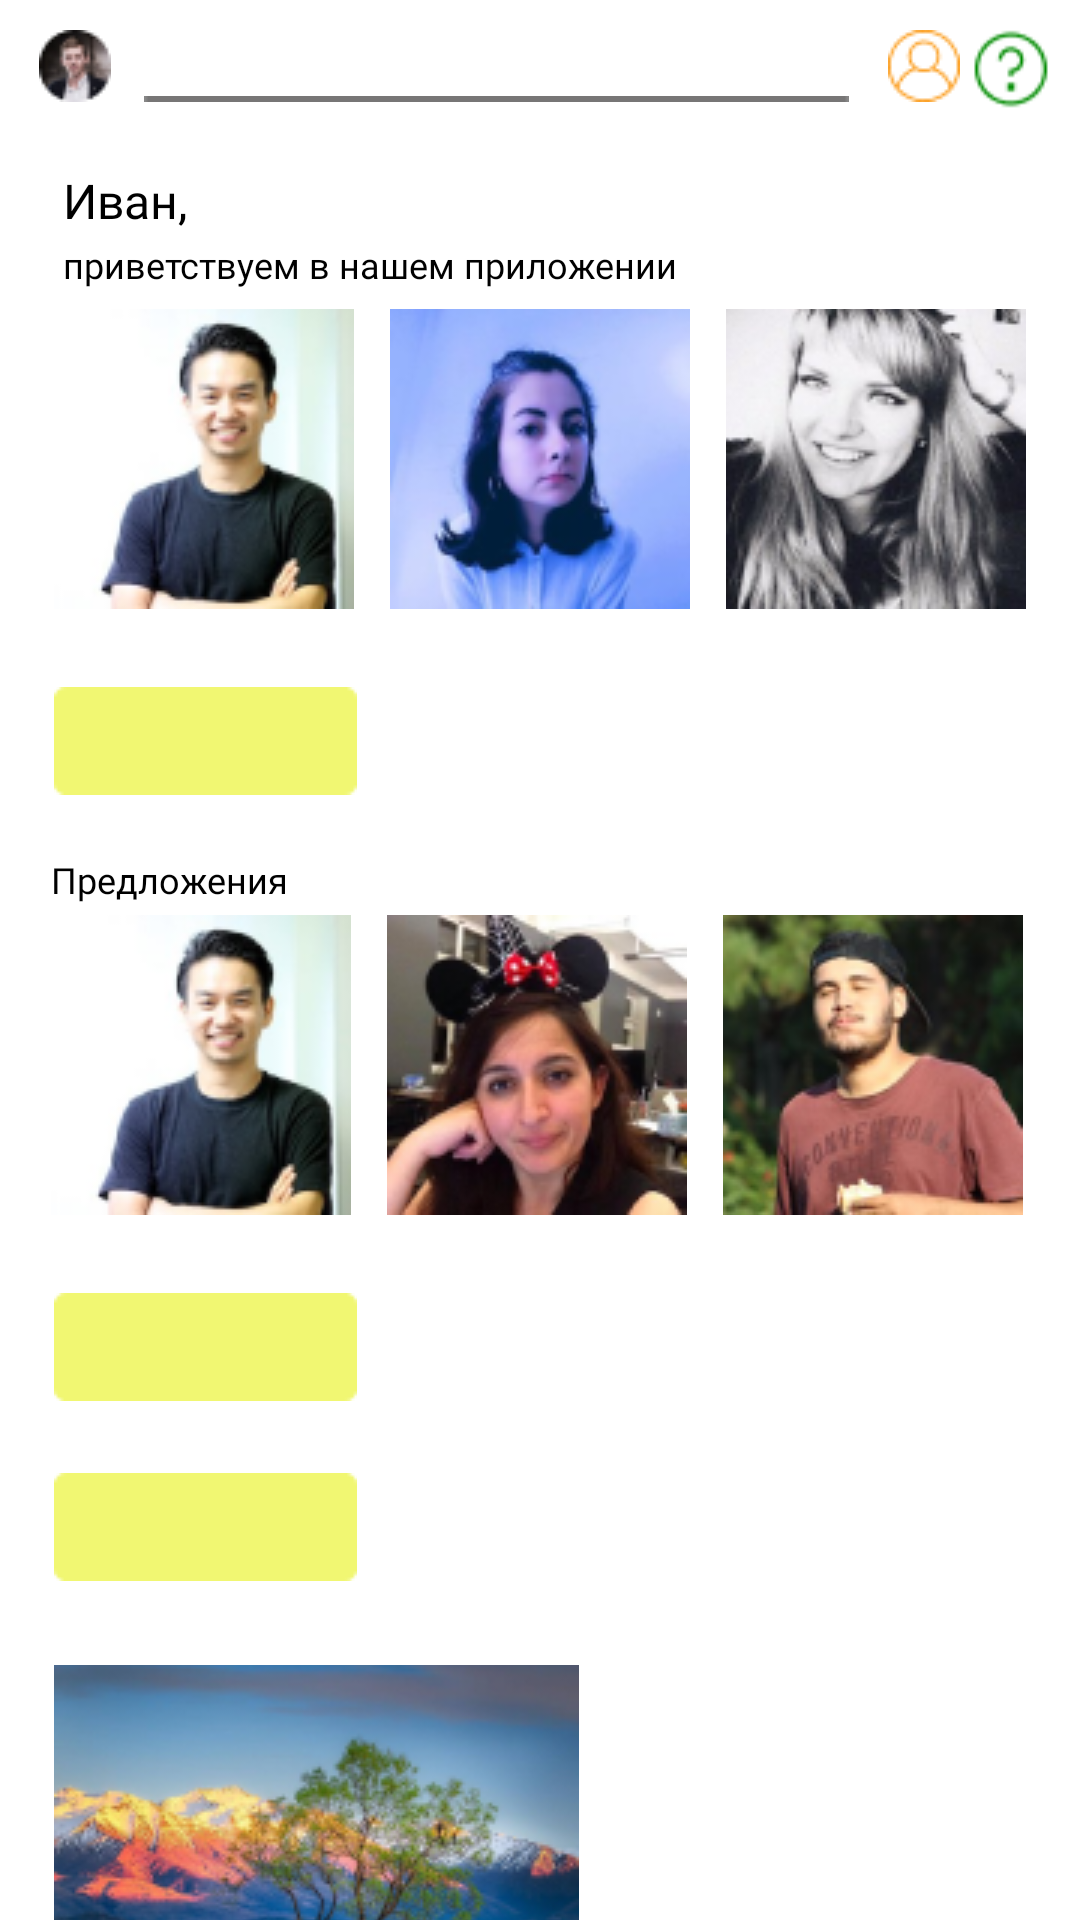

Reconstruct the res/layout file that produces this screen, plus the resources it refers to.
<!-- AndroidManifest.xml: application theme Theme.Nevrotovapr11 -->
<!-- res/layout/activity_main2.xml -->
<?xml version="1.0" encoding="utf-8"?>
<androidx.constraintlayout.widget.ConstraintLayout xmlns:android="http://schemas.android.com/apk/res/android"
    xmlns:app="http://schemas.android.com/apk/res-auto"
    xmlns:tools="http://schemas.android.com/tools"
    android:layout_width="match_parent"
    android:layout_height="match_parent"
    tools:context=".MainActivity2">

    <ImageView
        android:id="@+id/imageView"
        android:layout_width="24dp"
        android:layout_height="24dp"
        android:layout_marginStart="296dp"
        android:layout_marginTop="10dp"
        app:layout_constraintStart_toStartOf="parent"
        app:layout_constraintTop_toTopOf="parent"
        app:srcCompat="@drawable/free_icon_user_848043_2"
        app:tint="#fb9000" />

    <ImageView
        android:id="@+id/imageView2"
        android:layout_width="30dp"
        android:layout_height="30dp"
        android:layout_marginStart="322dp"
        android:layout_marginTop="8dp"
        app:layout_constraintStart_toStartOf="parent"
        app:layout_constraintTop_toTopOf="parent"
        app:srcCompat="@drawable/premium_icon_question_sign_5421645_2"
        app:tint="#008b00" />

    <ImageView
        android:id="@+id/imageView3"
        android:layout_width="wrap_content"
        android:layout_height="wrap_content"
        android:layout_marginStart="18dp"
        android:layout_marginTop="555dp"
        app:layout_constraintStart_toStartOf="parent"
        app:layout_constraintTop_toTopOf="parent"
        app:srcCompat="@drawable/____12__2_5________2" />

    <ImageView
        android:id="@+id/imageView4"
        android:layout_width="wrap_content"
        android:layout_height="wrap_content"
        android:layout_marginStart="13dp"
        android:layout_marginTop="10dp"
        app:layout_constraintStart_toStartOf="parent"
        app:layout_constraintTop_toTopOf="parent"
        app:srcCompat="@drawable/ellipse_1" />

    <ImageView
        android:id="@+id/imageView5"
        android:layout_width="wrap_content"
        android:layout_height="wrap_content"
        android:layout_marginStart="48dp"
        android:layout_marginTop="32dp"
        app:layout_constraintStart_toStartOf="parent"
        app:layout_constraintTop_toTopOf="parent"
        app:srcCompat="@drawable/rectangle_9" />

    <TextView
        android:id="@+id/textView7"
        android:layout_width="245dp"
        android:layout_height="65dp"
        android:layout_marginStart="21dp"
        android:layout_marginTop="56dp"
        android:fontFamily="@font/red_rose"
        android:text="Иван,"
        android:textColor="@color/black"
        android:textSize="16dp"
        app:layout_constraintStart_toStartOf="parent"
        app:layout_constraintTop_toTopOf="parent" />

    <TextView
        android:id="@+id/textView6"
        android:layout_width="245dp"
        android:layout_height="65dp"
        android:layout_marginStart="21dp"
        android:layout_marginTop="80dp"
        android:fontFamily="@font/inter_thin"
        android:text="приветствуем в нашем приложении"
        android:textColor="@color/black"
        android:textSize="12dp"
        app:layout_constraintStart_toStartOf="parent"
        app:layout_constraintTop_toTopOf="parent" />

    <ImageView
        android:id="@+id/imageView7"
        android:layout_width="wrap_content"
        android:layout_height="wrap_content"
        android:layout_marginStart="18dp"
        android:layout_marginTop="103dp"
        app:layout_constraintStart_toStartOf="parent"
        app:layout_constraintTop_toTopOf="parent"
        app:srcCompat="@drawable/rectangle_1" />

    <ImageView
        android:id="@+id/imageView8"
        android:layout_width="wrap_content"
        android:layout_height="wrap_content"
        android:layout_marginStart="130dp"
        android:layout_marginTop="103dp"
        app:layout_constraintStart_toStartOf="parent"
        app:layout_constraintTop_toTopOf="parent"
        app:srcCompat="@drawable/rectangle_2" />

    <ImageView
        android:id="@+id/imageView9"
        android:layout_width="wrap_content"
        android:layout_height="wrap_content"
        android:layout_marginStart="242dp"
        android:layout_marginTop="103dp"
        app:layout_constraintStart_toStartOf="parent"
        app:layout_constraintTop_toTopOf="parent"
        app:srcCompat="@drawable/rectangle_3" />

    <ImageView
        android:id="@+id/imageView10"
        android:layout_width="wrap_content"
        android:layout_height="wrap_content"
        android:layout_marginStart="18dp"
        android:layout_marginTop="229dp"
        app:layout_constraintStart_toStartOf="parent"
        app:layout_constraintTop_toTopOf="parent"
        app:srcCompat="@drawable/rectangle_5"
        app:tint="#f1f772" />

    <ImageView
        android:id="@+id/imageView11"
        android:layout_width="wrap_content"
        android:layout_height="wrap_content"
        android:layout_marginStart="18dp"
        android:layout_marginTop="431dp"
        app:layout_constraintStart_toStartOf="parent"
        app:layout_constraintTop_toTopOf="parent"
        app:srcCompat="@drawable/rectangle_5"
        app:tint="#f1f772" />

    <ImageView
        android:id="@+id/imageView12"
        android:layout_width="wrap_content"
        android:layout_height="wrap_content"
        android:layout_marginStart="18dp"
        android:layout_marginTop="491dp"
        app:layout_constraintStart_toStartOf="parent"
        app:layout_constraintTop_toTopOf="parent"
        app:srcCompat="@drawable/rectangle_5"
        app:tint="#f1f772" />

    <TextView
        android:id="@+id/textView2"
        android:layout_width="wrap_content"
        android:layout_height="wrap_content"
        android:layout_marginStart="17dp"
        android:layout_marginTop="285dp"
        android:fontFamily="@font/inter_thin"
        android:text="Предложения"
        android:textColor="@color/black"
        android:textSize="12dp"
        app:layout_constraintStart_toStartOf="parent"
        app:layout_constraintTop_toTopOf="parent" />

    <TextView
        android:id="@+id/textView3"
        android:layout_width="wrap_content"
        android:layout_height="wrap_content"
        android:layout_marginStart="18dp"
        android:layout_marginTop="764dp"
        android:fontFamily="@font/inter_thin"
        android:textSize="12dp"
        android:text="Подробная информация"
        android:textColor="@color/black"
        app:layout_constraintStart_toStartOf="parent"
        app:layout_constraintTop_toTopOf="parent" />

    <ImageView
        android:id="@+id/imageView13"
        android:layout_width="wrap_content"
        android:layout_height="wrap_content"
        android:layout_marginStart="129dp"
        android:layout_marginTop="305dp"
        app:layout_constraintStart_toStartOf="parent"
        app:layout_constraintTop_toTopOf="parent"
        app:srcCompat="@drawable/rectangle_2__1_" />

    <ImageView
        android:id="@+id/imageView14"
        android:layout_width="wrap_content"
        android:layout_height="wrap_content"
        android:layout_marginStart="241dp"
        android:layout_marginTop="305dp"
        app:layout_constraintStart_toStartOf="parent"
        app:layout_constraintTop_toTopOf="parent"
        app:srcCompat="@drawable/rectangle_3__1_" />

    <ImageView
        android:id="@+id/imageView15"
        android:layout_width="wrap_content"
        android:layout_height="wrap_content"
        android:layout_marginStart="17dp"
        android:layout_marginTop="305dp"
        app:layout_constraintStart_toStartOf="parent"
        app:layout_constraintTop_toTopOf="parent"
        app:srcCompat="@drawable/rectangle_1" />

</androidx.constraintlayout.widget.ConstraintLayout>
<!-- resources referenced by this layout -->
<resources>
  <!-- drawable ____12__2_5________2: png bitmap (drawable, 60755 bytes) -->
  <!-- drawable ellipse_1: png bitmap (drawable, 1664 bytes) -->
  <!-- drawable free_icon_user_848043_2: png bitmap (drawable, 647 bytes) -->
  <!-- drawable premium_icon_question_sign_5421645_2: png bitmap (drawable, 677 bytes) -->
  <!-- drawable rectangle_1: png bitmap (drawable, 14834 bytes) -->
  <!-- drawable rectangle_2: png bitmap (drawable, 17544 bytes) -->
  <!-- drawable rectangle_2__1_: png bitmap (drawable, 23016 bytes) -->
  <!-- drawable rectangle_3: png bitmap (drawable, 18782 bytes) -->
  <!-- drawable rectangle_3__1_: png bitmap (drawable, 21570 bytes) -->
  <!-- drawable rectangle_5: png bitmap (drawable, 318 bytes) -->
  <!-- drawable rectangle_9: png bitmap (drawable, 148 bytes) -->
  <style name="Theme.Nevrotovapr11" parent="Theme.MaterialComponents.DayNight.DarkActionBar">
          
          <item name="colorPrimary">@color/purple_500</item>
          <item name="colorPrimaryVariant">@color/purple_700</item>
          <item name="colorOnPrimary">@color/white</item>
          
          <item name="colorSecondary">@color/teal_200</item>
          <item name="colorSecondaryVariant">@color/teal_700</item>
          <item name="colorOnSecondary">@color/black</item>
          
          <item name="android:statusBarColor" tools:targetApi="l">?attr/colorPrimaryVariant</item>
          
      </style>
  <!-- not gathered from this repository: default colours our renderer supplied (Android Studio template values) -->
  <color name="purple_500">#FF6200EE</color>
  <color name="purple_700">#FF3700B3</color>
  <color name="teal_200">#FF03DAC5</color>
  <color name="teal_700">#FF018786</color>
  <color name="black">#FF000000</color>
  <color name="white">#FFFFFFFF</color>
</resources>
